Run: headless pygame with SDL's dummy video driver; simulated clock (each Clock.tick advances the game by its frame time, no real sleeping); random seed 0; keys injected as events and as key.get_pressed() state; no mouse input.
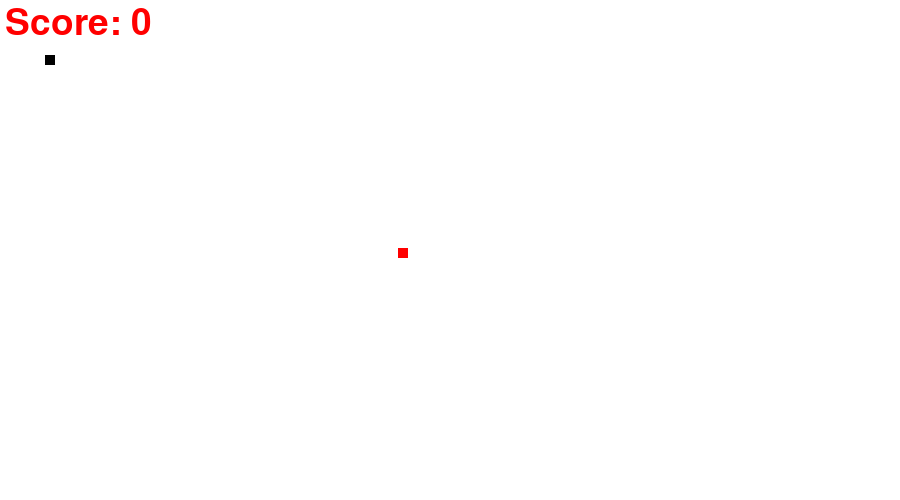
Frame 1 of 4 · flips 1–60 · no input
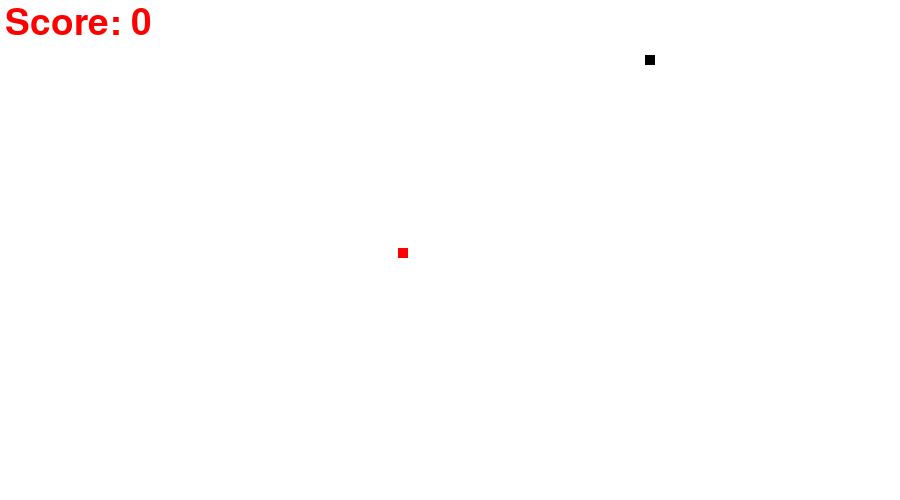
Frame 2 of 4 · flips 61–180 · tapped SPACE, RETURN · held RIGHT (→), D
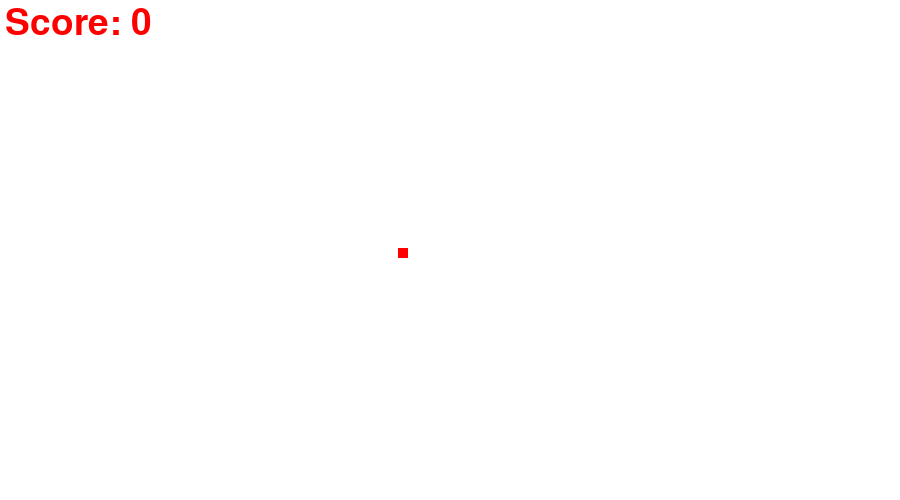
Frame 3 of 4 · flips 181–300 · held DOWN (↓), S
Frame 4 of 4 · flips 301–420 · held LEFT (←), A, UP (↑), W · screen same as frame 2, image omitted

The pygame program that drew these frames:

import pygame
import random
pygame.init()                                          # initialise

screen_width = 900
screen_height = 500

# colours    0 to 255  rgb
white = (255, 255, 255)
red = (255, 0, 0)
black = (0, 0, 0)

# making game window
gamewindow = pygame.display.set_mode((screen_width, screen_height))
pygame.display.set_caption("My First Game")
pygame.display.update()

# specific variables
exit_game = False
game_over = False
snake_x = 45
snake_y = 55
snake_size = 10
clock = pygame.time.Clock()

fps = 40
velocity_x = 0
velocity_y = 0
init_velocity = 5

food_x = random.randint(300,screen_width/2)
food_y = random.randint(200,screen_height/2)

score = 0
font = pygame.font.SysFont(None,55)
def text_screen(text, color, x , y):
    screen_text = font.render(text,True,color)
    gamewindow.blit(screen_text,[x,y])



# creating game loop
while not exit_game:


    for event in pygame.event.get():
        if event.type == pygame.QUIT:
            exit_game = True

        if event.type == pygame.KEYDOWN:
            if event.key == pygame.K_RIGHT:
                velocity_x = init_velocity
                velocity_y = 0

            if event.key == pygame.K_LEFT:
                velocity_x = -init_velocity
                velocity_y = 0

            if event.key == pygame.K_UP:
                velocity_y = -init_velocity
                velocity_x = 0

            if event.key == pygame.K_DOWN:
                velocity_y = init_velocity
                velocity_x = 0

            if event.key == pygame.K_F1:
                velocity_y = 0
                velocity_x = 0

    snake_x += velocity_x
    snake_y += velocity_y

    if abs(snake_x-food_x)<6 and abs(snake_y-food_y)< 6:
        score += 1
        print("score \n",score*10)

        food_x = random.randint(300, screen_width / 2)
        food_y = random.randint(200, screen_height / 2)

    gamewindow.fill(white)
    text_screen("Score: " + str(score * 10), red, 5, 5)
    pygame.draw.rect(gamewindow, red, [food_x, food_y, snake_size, snake_size])
    pygame.draw.rect(gamewindow, black, [snake_x, snake_y, snake_size, snake_size])
    pygame.display.update()  # we need to update
    clock.tick(fps)



pygame.quit()
quit()
